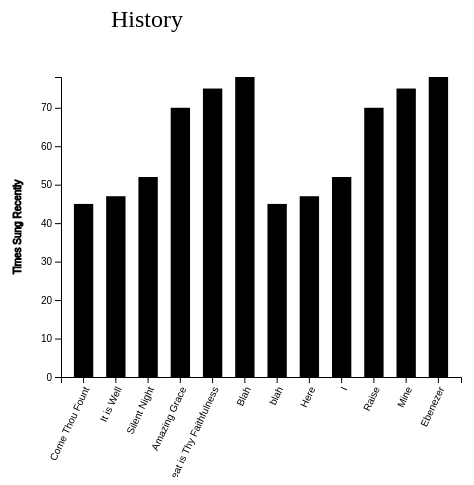
D3 v4 page, settled after 360 driven frames (6 s of simulated time); the page loaded 1 data file(s).



    var svg = d3.select("svg"),
        margin = 200,
        width = svg.attr("width") - margin,
        height = svg.attr("height") - margin;

    svg.append("text")
       .attr("transform", "translate(100,0)")
       .attr("x", 50)
       .attr("y", 50)
       .attr("font-size", "24px")
       .text("History")

    var x = d3.scaleBand().range([0, width]).padding(0.4),
        y = d3.scaleLinear().range([height, 0]);

    var g = svg.append("g")
            .attr("transform", "translate(" + 100 + "," + 100 + ")");

    d3.csv("hymnData.csv", function(error, data) {
        if (error) {
            throw error;
        }

        x.domain(data.map(function(d) { return d.hymn; }));
        y.domain([0, d3.max(data, function(d) { return d.frequency; })]);

        g.append("g")
         .attr("transform", "translate(0," + height + ")")
         .call(d3.axisBottom(x))
         .selectAll("text")	
            .style("text-anchor", "end")
            .attr("dx", "-.8em")
            .attr("dy", ".15em")
            .attr("transform", function(d) {
                return "rotate(-65)" 
                });

        g.append("g")
         .call(d3.axisLeft(y).tickFormat(function(d){
             return d;
         }).ticks(10))
         .append("text")
         .attr("transform", "rotate(-90)")
         .attr("x",0 - (height / 2))
         .attr("dy", "-4em")
         .attr("text-anchor", "middle") 
         .attr("stroke", "black")
         .text("Times Sung Recently");

        g.selectAll(".bar")
         .data(data)
         .enter().append("rect")
         .attr("class", "bar")
         .on("mouseover", onMouseOver) //Add listener for the mouseover event
         .on("mouseout", onMouseOut)   //Add listener for the mouseout event
         .attr("x", function(d) { return x(d.hymn); })
         .attr("y", function(d) { return y(d.frequency); })
         .attr("width", x.bandwidth())
         .transition()
         .ease(d3.easeLinear)
         .duration(400)
         .delay(function (d, i) {
             return i * 50;
         })
         .attr("height", function(d) { return height - y(d.frequency); });
    });
    
    //mouseover event handler function
    function onMouseOver(d, i) {
        d3.select(this).attr('class', 'highlight');
        d3.select(this)
          .transition()     // adds animation
          .duration(400)
          .attr('width', x.bandwidth() + 5)
          .attr("y", function(d) { return y(d.frequency) - 10; })
          .attr("height", function(d) { return height - y(d.frequency) + 10; });

        g.append("text")
         .attr('class', 'val') 
         .attr('x', function() {
             return x(d.hymn);
         })
         .attr('y', function() {
             return y(d.frequency) - 15;
         })
         .text(function() {
             return [d.frequency];  // Value of the text
         });
    }

    //mouseout event handler function
    function onMouseOut(d, i) {
        // use the text label class to remove label on mouseout
        d3.select(this).attr('class', 'bar');
        d3.select(this)
          .transition()     // adds animation
          .duration(400)
          .attr('width', x.bandwidth())
          .attr("y", function(d) { return y(d.frequency); })
          .attr("height", function(d) { return height - y(d.frequency); });

        d3.selectAll('.val')
          .remove()
    }



### data: hymnData.csv
hymn, frequency
Come Thou Fount, 45
It is Well, 47
Silent Night, 52
Amazing Grace, 70
Great is Thy Faithfulness, 75
Blah, 78
blah, 45
Here, 47
I, 52
Raise, 70
Mine, 75
Ebenezer, 78